Run: headless pygame with SDL's dummy video driver; simulated clock (each Clock.tick advances the game by its frame time, no real sleeping); random seed 0; keys injected as events and as key.get_pressed() state; no mouse input.
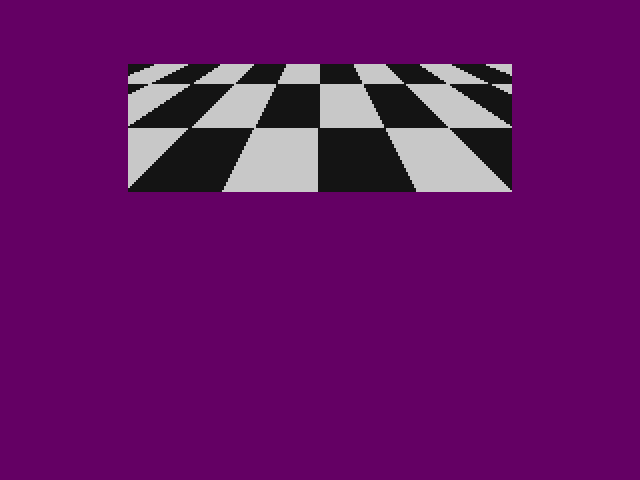
Frame 1 of 4 · flips 1–60 · no input
Frame 2 of 4 · flips 61–180 · tapped SPACE, RETURN · held RIGHT (→), D · screen unchanged from frame 1, image omitted
Frame 3 of 4 · flips 181–300 · held DOWN (↓), S · screen unchanged from frame 2, image omitted
Frame 4 of 4 · flips 301–420 · held LEFT (←), A, UP (↑), W · screen unchanged from frame 3, image omitted

The pygame program that drew these frames:

# To install pygame: pip install pygame      (my version: pygame-2.1.2)
import pygame
import math
# FIXME: remove this
import time

background_color = (100,0,100)
white_color = (200,200,200)
black_color = (20,20,20)

screen_width = 320*2
screen_height = 240*2

texture = []

color_by_index = [ black_color, white_color ]

pygame.init()

pygame.display.set_caption('X16 Mode7 table generator')
screen = pygame.display.set_mode((screen_width, screen_height))
clock = pygame.time.Clock()

def run():

        
    # filling texture
    for y in range(64):
        texture.append([])
        for x in range(64):
            if (y < 32 and x < 32):
                texture[y].append(1)
            elif (y >= 32 and x >= 32):
                texture[y].append(1)
            else:
                texture[y].append(0)
    
    running = True
    while running:
        # TODO: We might want to set this to max?
        clock.tick(60)
        
        for event in pygame.event.get():

            if event.type == pygame.QUIT: 
                running = False

        screen.fill(background_color)

        for y in range(32, 96):
            for x in range(-96, 96):
            
                horizon = 1
                fov = 64

                px = x
                py = fov
                pz = y + horizon

                sx = px / pz
                sy = py / pz 

                scaling = 64
                pixel_color = color_by_index[texture[int(sy * scaling) % 64][int(sx * scaling) % 64]]
                pygame.draw.rect(screen, pixel_color, pygame.Rect((x+96+ 64)*2, y*2, 2, 2))  # , width=border_width
        
#        draw_map(map_info, map_width, map_height)
        
#        draw_wall_cone(viewpoint_x, viewpoint_y, current_wall, back_wall_cone_color)

        
        pygame.display.update()
        
        #if rotating:
        #    current_ordered_wall_index += 1
            
        time.sleep(0.5)
   
        
    pygame.quit()

    

'''
def draw_texture(map_info, map_width, map_height):

    for y in range(nr_of_sqaures_vertical):
        if (y >= map_height):
            continue
        for x in range(nr_of_sqaures_horizontal):
            if (x >= map_width):
                continue
                
                
            pygame.draw.rect(screen, square_color, pygame.Rect(x*grid_size+4, (screen_height-grid_size)-y*grid_size+4, grid_size-8, grid_size-8), width=border_width)
'''

run()
